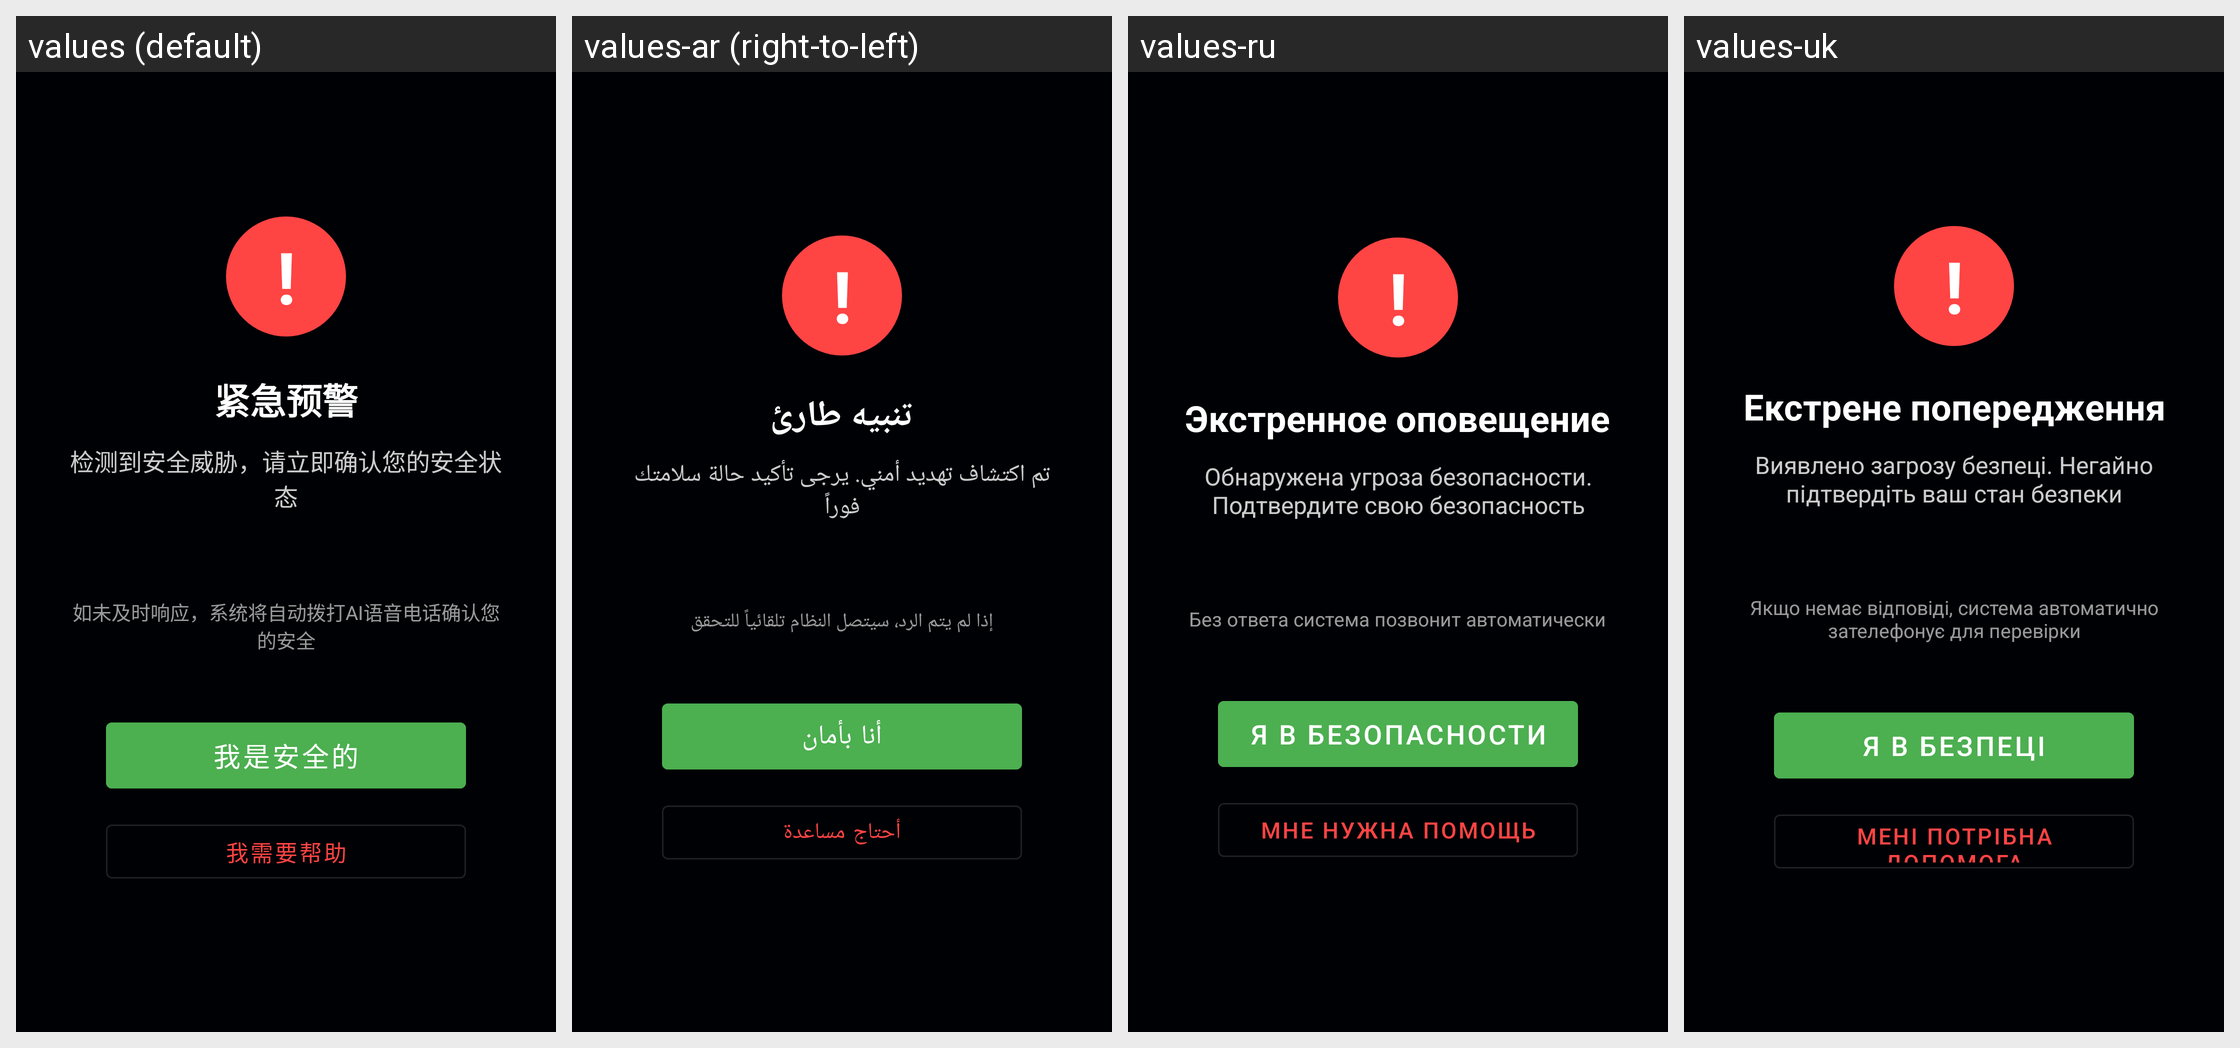

Locale-by-locale string values for the Android screen shown in this grid:
Android screen res/layout/activity_alert_popup.xml rendered under 4 locales, left to right: values (default), values-ar (right-to-left), values-ru, values-uk. Device: Nexus 5 (rendered at 1080×1920; each locale shown at half size, 540×960, under a caption strip naming it); theme Theme.WarAlarm.NoActionBar.
Other locales in the repository, not shown: values-en, values-es, values-fr, values-iw, values-tr.
Strings drawn on this screen, with the default value and each locale's value (text and hints the layout hard-codes, and strings that could not be matched under every locale, appear in the picture but are not listed):

alert_flashlight_title
  values: 紧急预警
  values-ar: تنبيه طارئ
  values-ru: Экстренное оповещение
  values-uk: Екстрене попередження

alert_flashlight_desc
  values: 检测到安全威胁，请立即确认您的安全状态
  values-ar: تم اكتشاف تهديد أمني. يرجى تأكيد حالة سلامتك فوراً
  values-ru: Обнаружена угроза безопасности. Подтвердите свою безопасность
  values-uk: Виявлено загрозу безпеці. Негайно підтвердіть ваш стан безпеки

alert_escalation_hint
  values: 如未及时响应，系统将自动拨打AI语音电话确认您的安全
  values-ar: إذا لم يتم الرد، سيتصل النظام تلقائياً للتحقق
  values-ru: Без ответа система позвонит автоматически
  values-uk: Якщо немає відповіді, система автоматично зателефонує для перевірки

alert_i_am_safe
  values: 我是安全的
  values-ar: أنا بأمان
  values-ru: Я в безопасности
  values-uk: Я в безпеці

alert_need_help
  values: 我需要帮助
  values-ar: أحتاج مساعدة
  values-ru: Мне нужна помощь
  values-uk: Мені потрібна допомога
